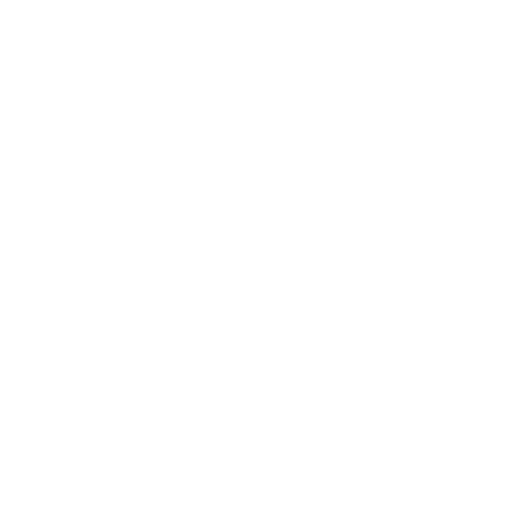
t = 0.00 s
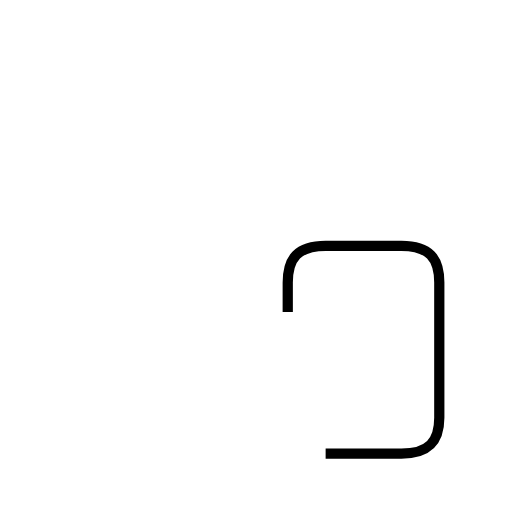
t = 1.46 s
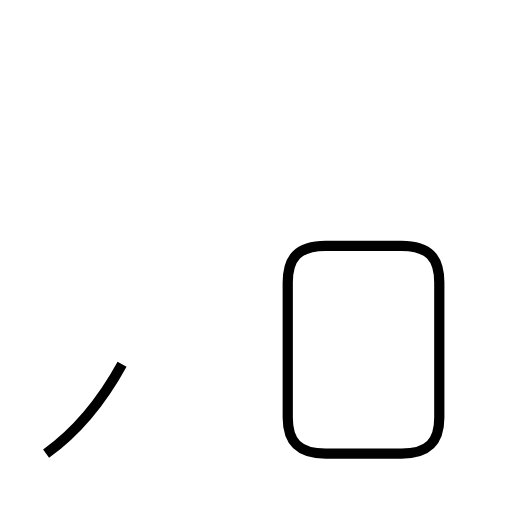
t = 2.30 s
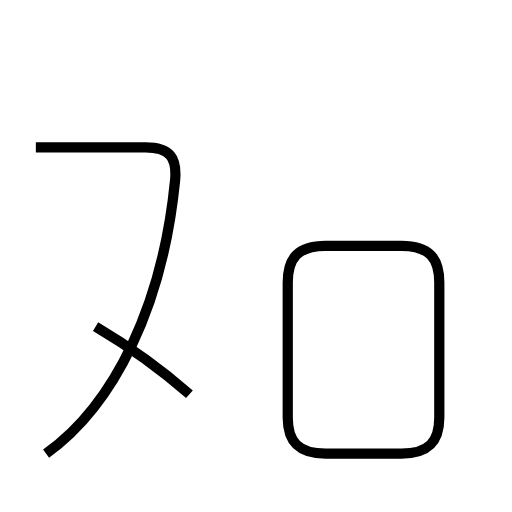
t = 3.68 s
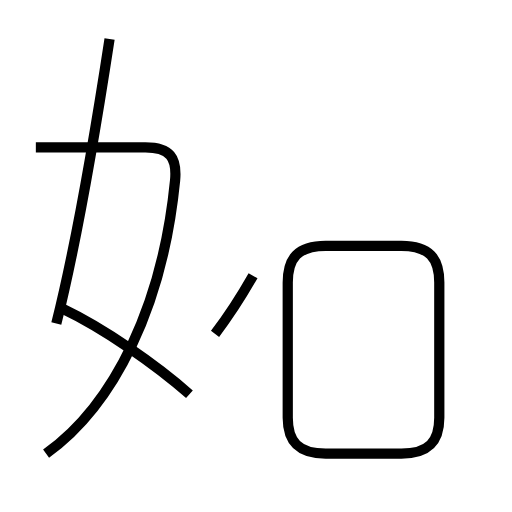
t = 4.84 s
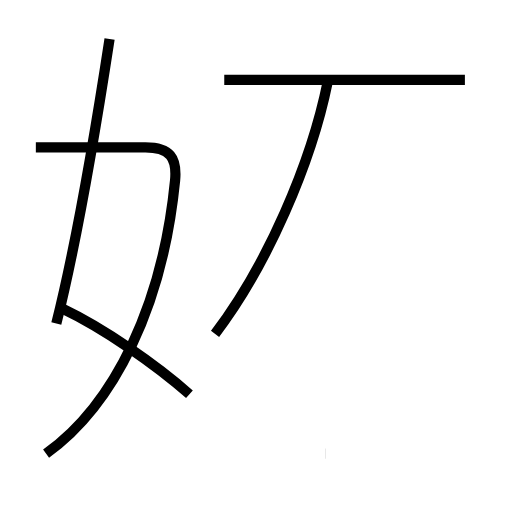
t = 6.16 s

The animated SVG that drew these frames (rendered in a browser with its animation timeline set to each time). Animation: 6 SMIL elements (animate=6); one cycle of 6.16 s.

<?xml version='1.0' encoding='utf-8'?>
<svg viewBox="0.0 -6.0 50.0 50.0" version="1.1" xmlns="http://www.w3.org/2000/svg"><rect x="-1000" y="-1000" width="2000" height="2000" stroke="white" fill="white" /><g style="fill:none;stroke:#000000;stroke-width:1"><path d="M 31.8 0.3 L 39.2 0.3 C 41.9 0.3 42.9 -0.9 42.9 -3.2 L 42.9 -16.4 C 42.9 -18.8 41.9 -20.0 39.2 -20.0 L 31.8 -20.0 C 29.1 -20.0 28.1 -18.8 28.1 -16.4 L 28.1 -3.2 C 28.1 -0.9 29.1 0.3 31.8 0.3 Z " transform="translate(0.0 38.0)" stroke-dasharray="64.94658956183167" stroke-dashoffset="64.94658956183167"><animate attributeName="stroke-dashoffset" from="64.94658956183167" to="0" dur="1.9483976868549502s" begin="0s; anim_end.end" fill="freeze" id="anim0" /></path><path d="M 4.5 0.3 C 11.2 -4.5 15.9 -14.2 17.1 -26.4 C 17.3 -28.6 16.6 -29.6 14.2 -29.6 L 3.5 -29.6 " transform="translate(0.0 38.0)" stroke-dasharray="46.242021679096965" stroke-dashoffset="46.242021679096965"><animate attributeName="stroke-dashoffset" from="46.242021679096965" to="0" dur="1.3872606503729088s" begin="anim0.end" fill="freeze" id="anim1" /></path><path d="M 18.5 -5.5 C 15.2 -8.4 10.2 -11.9 6.0 -13.9 " transform="translate(0.0 38.0)" stroke-dasharray="15.10091548601914" stroke-dashoffset="15.10091548601914"><animate attributeName="stroke-dashoffset" from="15.10091548601914" to="0" dur="0.4530274645805742s" begin="anim1.end" fill="freeze" id="anim2" /></path><path d="M 5.5 -12.4 C 7.5 -20.4 9.2 -30.4 10.7 -40.2 " transform="translate(0.0 38.0)" stroke-dasharray="28.29166675834027" stroke-dashoffset="28.29166675834027"><animate attributeName="stroke-dashoffset" from="28.29166675834027" to="0" dur="0.8487500027502081s" begin="anim2.end" fill="freeze" id="anim3" /></path><path d="M 21.0 -11.4 C 26.1 -18.1 30.4 -28.1 32.0 -36.0 " transform="translate(0.0 38.0)" stroke-dasharray="27.14373652314451" stroke-dashoffset="27.14373652314451"><animate attributeName="stroke-dashoffset" from="27.14373652314451" to="0" dur="0.8143120956943353s" begin="anim3.end" fill="freeze" id="anim4" /></path><path d="M 45.4 -36.2 L 21.9 -36.2" transform="translate(0.0 38.0)" stroke-dasharray="23.5" stroke-dashoffset="23.5"><animate attributeName="stroke-dashoffset" from="23.5" to="0" dur="0.705s" begin="anim4.end" fill="freeze" id="anim_end" /></path></g></svg>
